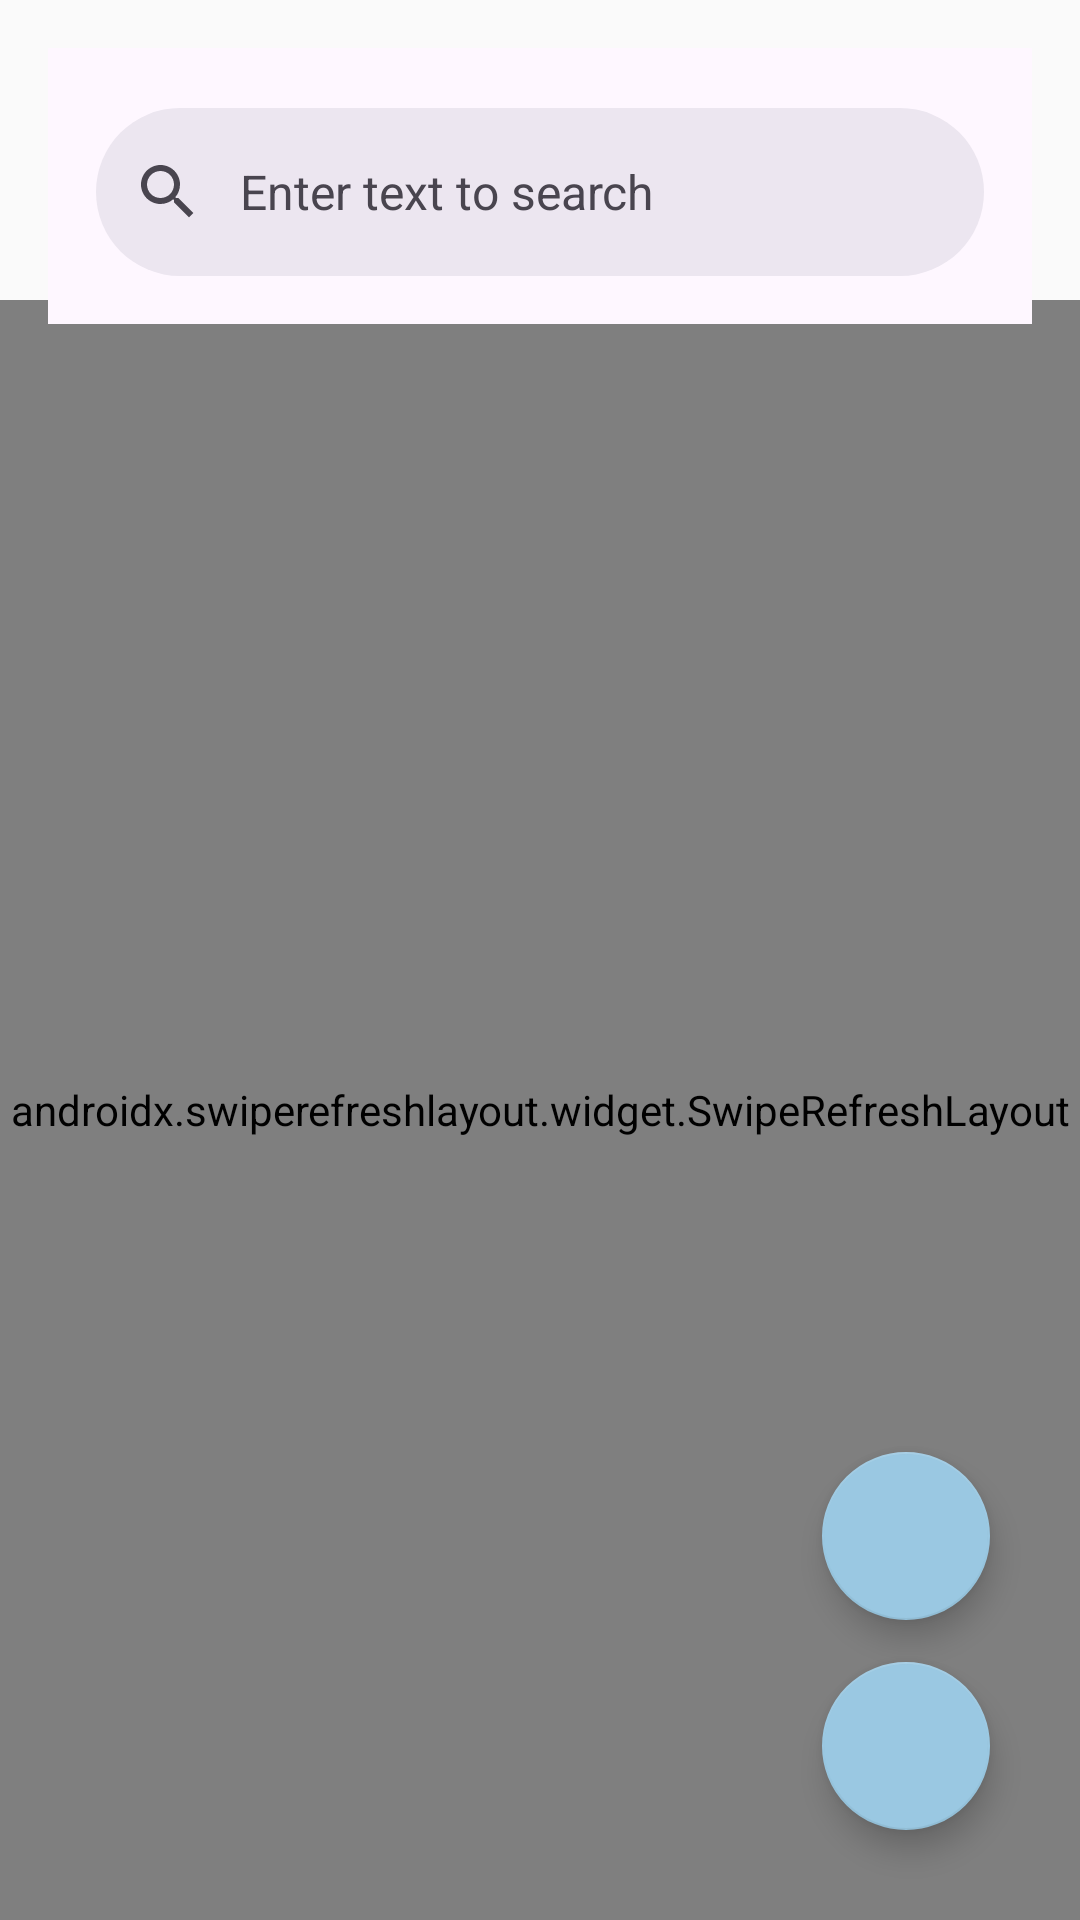

This screen was rendered from an Android layout file. Write that file and the resources it references.
<!-- AndroidManifest.xml: application theme Theme.Gp -->
<!-- res/layout/fragment_home.xml -->
<androidx.coordinatorlayout.widget.CoordinatorLayout
    xmlns:android="http://schemas.android.com/apk/res/android"
    xmlns:app="http://schemas.android.com/apk/res-auto"
    xmlns:tools="http://schemas.android.com/tools"
    android:layout_width="match_parent"
    android:layout_height="match_parent"
    tools:context=".home.ui.home.HomeFragment">

    <com.google.android.material.floatingactionbutton.FloatingActionButton
        android:id="@+id/fab_add_note"
        android:layout_width="wrap_content"
        android:layout_height="wrap_content"
        android:layout_gravity="bottom|end"
        android:layout_marginBottom="100dp"
        android:layout_marginEnd="30dp"
        android:contentDescription="Add Note"
        android:src="@drawable/baseline_add_circle_24"
        app:backgroundTint="@color/theme_color" />

    <com.google.android.material.floatingactionbutton.FloatingActionButton
        android:id="@+id/fab_load_more"
        android:layout_width="wrap_content"
        android:layout_height="wrap_content"
        android:layout_gravity="bottom|end"
        android:layout_marginBottom="30dp"
        android:layout_marginEnd="30dp"
        android:contentDescription="Next Page"
        android:src="@drawable/baseline_arrow_downward_24"
        app:backgroundTint="@color/theme_color" />

    <androidx.swiperefreshlayout.widget.SwipeRefreshLayout
        android:id="@+id/swipe_refresh_layout"
        android:layout_width="match_parent"
        android:layout_height="match_parent"
        android:layout_marginTop="100dp">

        <androidx.recyclerview.widget.RecyclerView
            android:id="@+id/rv_post_container"
            android:layout_width="match_parent"
            android:layout_height="match_parent"
            android:layout_marginTop="20dp"
            app:layoutManager="androidx.recyclerview.widget.StaggeredGridLayoutManager"
            app:spanCount="2"
            tools:listitem="@layout/item_post_card" />

    </androidx.swiperefreshlayout.widget.SwipeRefreshLayout>

    <include
        android:id="@+id/search_layout"
        layout="@layout/activity_search"
        android:layout_width="match_parent"
        android:layout_height="wrap_content"
        app:layout_constraintEnd_toEndOf="parent"
        app:layout_constraintHorizontal_bias="0.0"
        app:layout_constraintStart_toStartOf="parent"
        app:layout_constraintTop_toTopOf="parent" />

</androidx.coordinatorlayout.widget.CoordinatorLayout>
<!-- res/layout/item_post_card.xml (included above) -->
<?xml version="1.0" encoding="utf-8"?>
<androidx.cardview.widget.CardView xmlns:android="http://schemas.android.com/apk/res/android"
    xmlns:app="http://schemas.android.com/apk/res-auto"
    android:layout_width="match_parent"
    android:layout_height="wrap_content"
    android:layout_margin="8dp"
    app:cardCornerRadius="8dp"
    app:cardElevation="4dp">

    <LinearLayout
        android:layout_width="match_parent"
        android:layout_height="wrap_content"
        android:orientation="vertical"
        android:padding="16dp">

        <ImageView
            android:id="@+id/iv_post_thumbnail"
            android:layout_width="match_parent"
            android:layout_height="wrap_content"
            android:adjustViewBounds="true"
            android:scaleType="fitXY" />

        <TextView
            android:id="@+id/tv_post_heading"
            android:layout_width="match_parent"
            android:layout_height="wrap_content"
            android:textSize="18sp"
            android:textStyle="bold"
            android:layout_marginTop="8dp" />

        <TextView
            android:id="@+id/tv_post_content_snippet"
            android:layout_width="match_parent"
            android:layout_height="wrap_content"
            android:maxLines="3"
            android:ellipsize="end"
            android:layout_marginTop="4dp" />

    </LinearLayout>

</androidx.cardview.widget.CardView>
<!-- res/layout/activity_search.xml (included above) -->
<LinearLayout xmlns:android="http://schemas.android.com/apk/res/android"
    xmlns:app="http://schemas.android.com/apk/res-auto"
    xmlns:tools="http://schemas.android.com/tools"
    android:layout_width="match_parent"
    android:layout_height="match_parent"
    android:orientation="vertical"
    android:padding="16dp"
    android:theme="@style/Theme.Material3.DayNight.NoActionBar"
    >


    <androidx.coordinatorlayout.widget.CoordinatorLayout
        android:layout_width="match_parent"
        android:layout_height="match_parent">

        <com.google.android.material.appbar.AppBarLayout
            android:layout_width="match_parent"
            android:layout_height="wrap_content"
            android:visibility="visible"
            tools:visibility="visible">

            <com.google.android.material.search.SearchBar
                android:id="@+id/search_bar"
                android:layout_width="match_parent"
                android:layout_height="match_parent"
                android:hint="Enter text to search"
                android:layout_marginTop="20dp"
                android:fitsSystemWindows="true"
                app:layout_scrollFlags="enterAlwaysCollapsed"
                tools:visibility="visible" />
        </com.google.android.material.appbar.AppBarLayout>

        <com.google.android.material.search.SearchView
            android:id="@+id/search_view"
            android:layout_width="wrap_content"
            android:layout_height="wrap_content"
            android:hint="Search..."
            app:autoShowKeyboard="true"
            app:layout_anchor="@id/search_bar"
            tools:visibility="visible" />
    </androidx.coordinatorlayout.widget.CoordinatorLayout>
</LinearLayout>
<!-- resources referenced by this layout -->
<resources>
  <color name="theme_color">#9ac8e2</color>
  <style name="Theme.Gp" parent="Base.Theme.Gp" />
  <style name="Base.Theme.Gp" parent="Theme.AppCompat.DayNight.NoActionBar">
          
          
          <item name="android:statusBarColor">
              @android:color/transparent
          </item>
          <item name="android:navigationBarColor">
              @android:color/transparent
          </item>
      </style>
</resources>
